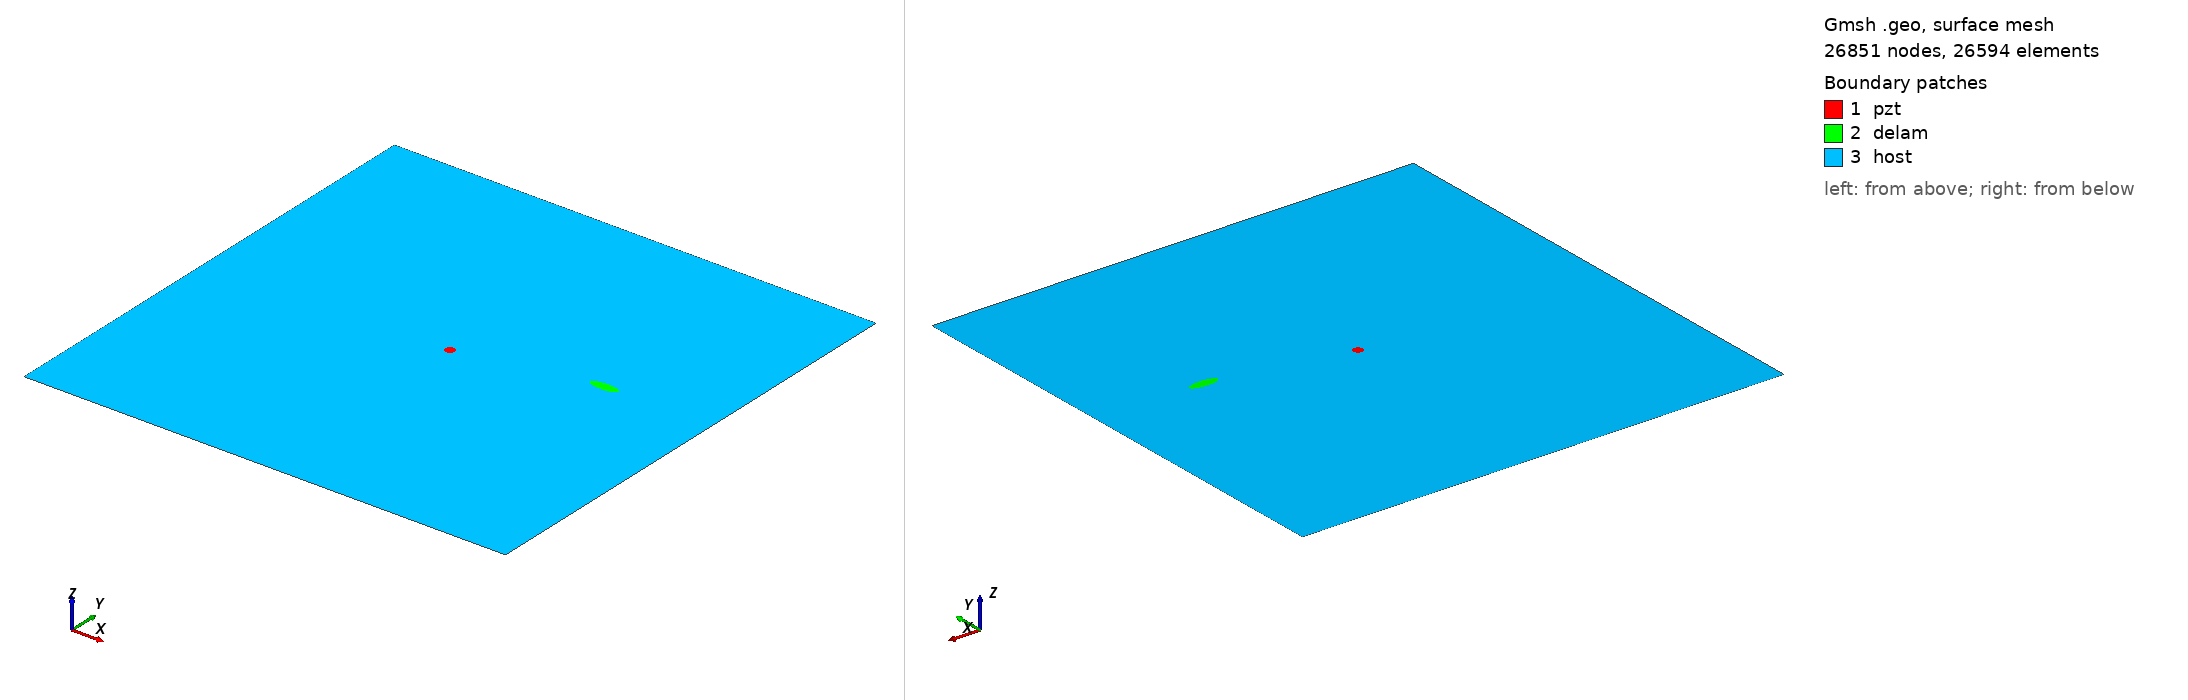

Gmsh geometry script, surface-meshed: 26851 nodes, 26594 surface elements. Boundary patches (legend numbers): 1 pzt, 2 delam, 3 host. Left view from above one corner, right view from below the opposite corner. Legend entries are the model's physical surfaces. The drawing asked Gmsh for element sizes between 1% and 20% of the model's largest extent; the script's own settings can give other sizes.

=== delam1_position_no_58_a_15mm_b_5mm_angle_0.geo (drawn) ===
SetFactory("OpenCASCADE");
L=0.500000; 
W=0.500000; 
a=0.015000; 
b=0.005000; 
x=0.388889; 
y=0.277778; 
alpha=0.000000 *Pi; 
r=0.005000; 
xpzt=0.250000; 
ypzt=0.250000; 
//+
Point(1) = {0, 0, 0, 1.0};
//+
Point(2) = {L, 0, 0, 1.0};
//+
Point(3) = {L, W, 0, 1.0};
//+
Point(4) = {0, W, 0, 1.0};
//+
Line(1) = {1, 2};
//+
Line(2) = {2, 3};
//+
Line(3) = {3, 4};
//+
Line(4) = {4, 1};
//+
Circle(5) = {xpzt, ypzt, -0, r, 0, 2*Pi};
//+
Ellipse(6) = {x, y, -0, a, b, 0, 2*Pi};
//+
Rotate {{0, 0, 1}, {x, y, 0}, alpha} {
  Curve{6}; 
}
//+
Curve Loop(1) = {4, 1, 2, 3};
//+
Curve Loop(2) = {6};
//+
Curve Loop(3) = {5};
//+
Curve Loop(4) = {6};
//+
Curve Loop(5) = {5};
//+
Plane Surface(1) = {5};
//+
Plane Surface(2) = {4};
//+
Plane Surface(3) = {1, 2, 3};
//+
Point(9) = {xpzt, ypzt, 0, 1.0};
//+
Point{9} In Surface {1};// mesh node at centre of pzt
//+
Physical Surface("pzt") = {1};
//+
Physical Surface("delam") = {2};
//+
Physical Surface("host") = {3};

Mesh.Algorithm = 6; // Frontal
Mesh.CharacteristicLengthFactor = 0.080000;
Mesh.CharacteristicLengthMin = 0.001000;
Mesh.CharacteristicLengthMax = 0.200000;
Mesh.RecombineAll = 1; // Apply recombination algorithm
Mesh.SubdivisionAlgorithm = 1; // 1: all quadrangles
Mesh.Smoothing = 1;
